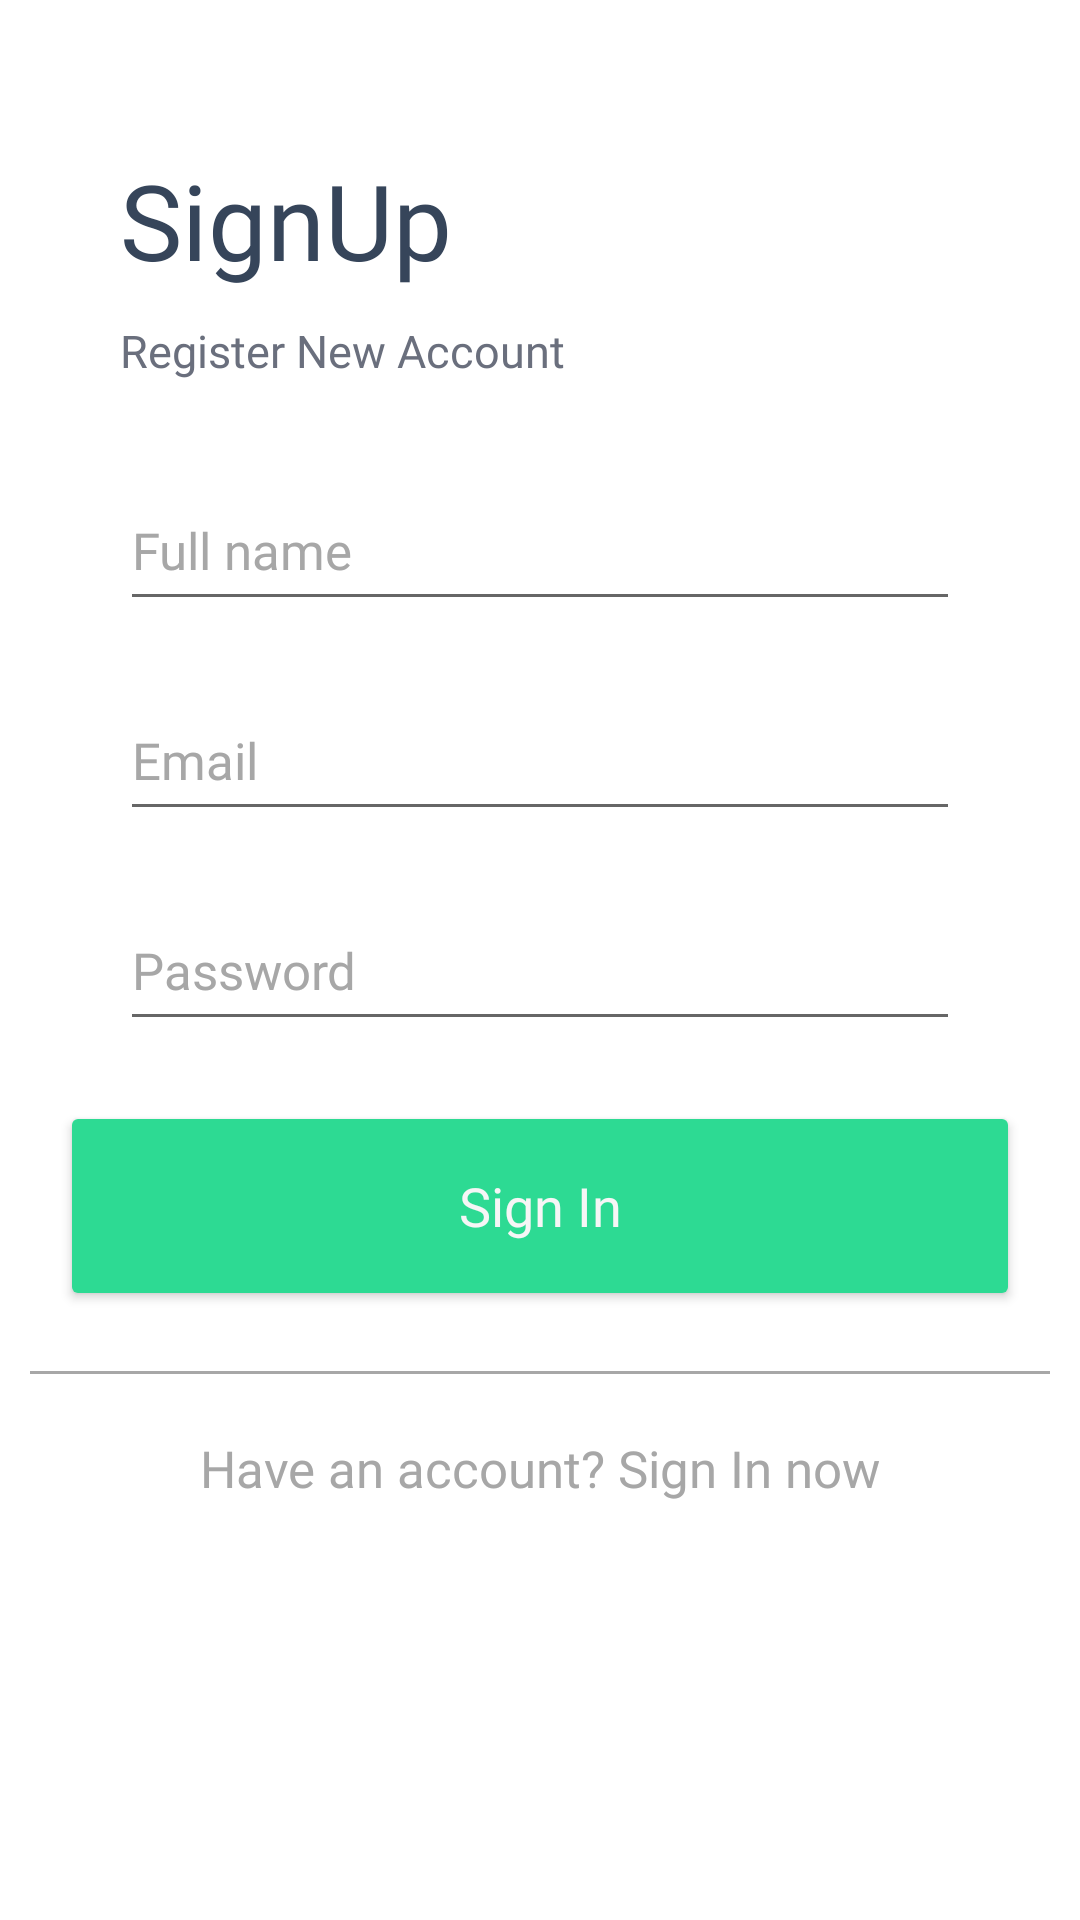

The Android layout XML behind this screen, and the referenced resources:
<!-- AndroidManifest.xml: application theme Theme.PlantSearching -->
<!-- res/layout/activity_register.xml -->
<LinearLayout xmlns:android="http://schemas.android.com/apk/res/android"
    android:layout_width="match_parent"
    android:layout_height="match_parent"
    android:background="@color/white"
    android:orientation="vertical">


    <TextView
        android:id="@+id/SignUpText"
        android:layout_width="wrap_content"
        android:layout_height="wrap_content"
        android:layout_above="@+id/Get_Gmail"
        android:text="SignUp"
        android:textSize="35dp"
        android:layout_marginTop="50dp"
        android:layout_marginLeft="40dp"
        android:textColor="@color/white_black"
        android:fontFamily="@font/satoshi_bold"
        android:gravity="center_horizontal"
        android:layout_marginBottom="10dp">
    </TextView>

    <TextView
        android:id="@+id/quotes_login"
        android:layout_width="wrap_content"
        android:layout_height="wrap_content"
        android:layout_above="@+id/Get_Gmail"
        android:layout_marginLeft="40dp"
        android:fontFamily="@font/satoshi_medium"
        android:gravity="center_horizontal"
        android:text="Register New Account"
        android:textColor="@color/my_gray_2"
        android:layout_marginBottom="30dp"
        android:textSize="15dp"></TextView>

    <EditText
        android:id="@+id/SignUP_Fullname"
        android:layout_width="match_parent"
        android:layout_height="50dp"
        android:layout_above="@+id/SignUP_EMail"
        android:layout_marginLeft="40dp"
        android:layout_marginRight="40dp"
        android:layout_marginBottom="20dp"
        android:fontFamily="@font/satoshi_medium"
        android:hint="Full name"
        android:textColor="@color/white_black"
        android:textColorHint="@color/my_white_6"
        android:textSize="17dp"></EditText>

    <EditText
        android:id="@+id/SignUP_EMail"
        android:layout_width="match_parent"
        android:layout_height="50dp"
        android:layout_above="@+id/SignUp_Password"
        android:layout_marginLeft="40dp"
        android:layout_marginRight="40dp"
        android:layout_marginBottom="20dp"
        android:fontFamily="@font/satoshi_medium"
        android:hint="Email"
        android:textColor="@color/white_black"
        android:textColorHint="@color/my_white_6"
        android:textSize="17dp">
    </EditText>

    <EditText
        android:id="@+id/SignUp_Password"
        android:layout_width="match_parent"
        android:layout_height="50dp"
        android:layout_above="@+id/btn_Register"
        android:layout_marginLeft="40dp"
        android:layout_marginRight="40dp"
        android:layout_marginBottom="20dp"
        android:textColor="@color/white_black"
        android:fontFamily="@font/satoshi_medium"
        android:hint="Password"
        android:inputType="textPassword"
        android:textColorHint="@color/my_white_6"
        android:textSize="17dp">
    </EditText>



    <Button
        android:id="@+id/btn_Register"
        android:layout_width="320dp"
        android:layout_height="70dp"
        android:backgroundTint="@color/my_green"
        android:fontFamily="@font/satoshi_bold"
        android:layout_marginBottom="20dp"
        android:layout_gravity="center"
        android:text="Sign In"
        android:textSize="18dp"
        android:textColor="@color/my_white_5"
        android:textAllCaps="false"
        android:layout_above="@+id/textview"
        android:layout_centerHorizontal="true"

        />
    <View
        android:id="@+id/textview"
        android:layout_width="340dp"
        android:layout_height="1dp"
        android:background="@color/my_white_6"
        android:layout_centerHorizontal="true"
        android:layout_above="@+id/Register"
        android:textSize="20sp"
        android:textAllCaps="true"
        android:fontFamily="@font/satoshi_medium"
        android:layout_marginBottom="20dp"
        android:layout_gravity="center_horizontal"
        />

    <TextView
        android:id="@+id/BackToLogin"
        android:layout_width="match_parent"
        android:layout_height="wrap_content"
        android:gravity="center_horizontal"
        android:textSize="17dp"
        android:text="Have an account? Sign In now"
        android:textColor="@color/my_white_6"
        android:textAppearance="@style/TextAppearance.AppCompat.Small.Inverse"
        android:fontFamily="@font/satoshi_medium"
       />


</LinearLayout>
<!-- resources referenced by this layout -->
<resources>
  <color name="my_gray_2">#6A6F7D</color>
  <color name="my_green">#2DDA93</color>
  <color name="my_white_5">#F6F6F6</color>
  <color name="my_white_6">#A7A7A7</color>
  <color name="white">#FFFFFFFF</color>
  <color name="white_black">#36455A</color>
  <style name="Theme.PlantSearching" parent="Theme.MaterialComponents.DayNight.NoActionBar">
          
          <item name="colorPrimary">@color/purple_500</item>
          <item name="colorPrimaryVariant">@color/purple_700</item>
          <item name="colorOnPrimary">@color/white</item>
          
          <item name="colorSecondary">@color/teal_200</item>
          <item name="colorSecondaryVariant">@color/teal_700</item>
          <item name="colorOnSecondary">@color/black</item>
          
          <item name="android:statusBarColor">?attr/colorPrimaryVariant</item>
          
      </style>
  <color name="purple_500">#FF6200EE</color>
  <color name="purple_700">#FF3700B3</color>
  <color name="teal_200">#FF03DAC5</color>
  <color name="teal_700">#FF018786</color>
  <color name="black">#FF000000</color>
</resources>
